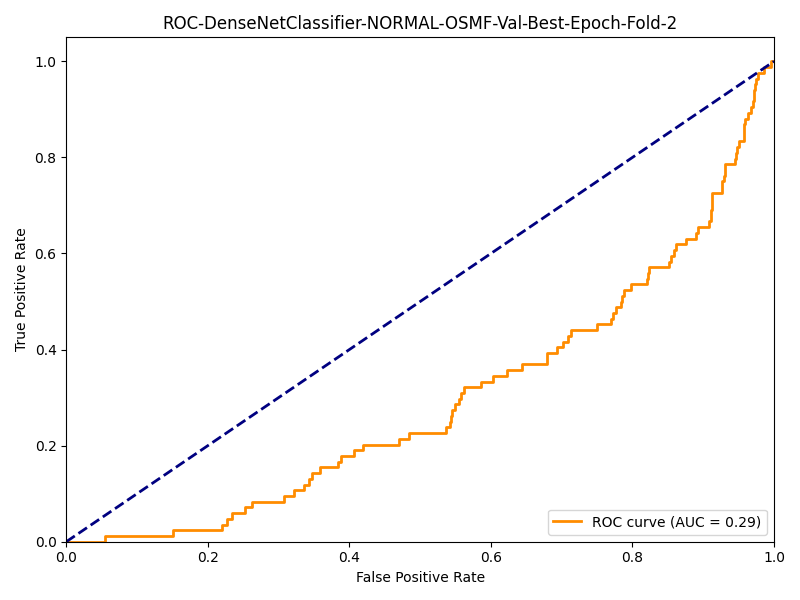

The table this chart was drawn from, first rows:
fpr, tpr
0.0, 0.0
0.001475, 0.0
0.05457, 0.0
0.05457, 0.0119
0.1504, 0.0119
0.1504, 0.02381
0.2198, 0.02381
0.2198, 0.03571
0.2271, 0.03571
0.2271, 0.04762
0.2345, 0.04762
0.2345, 0.05952
0.2522, 0.05952
0.2522, 0.07143
0.2625, 0.07143
0.2625, 0.08333
0.3083, 0.08333
0.3083, 0.09524
0.3215, 0.09524
0.3215, 0.1071
0.3363, 0.1071
0.3363, 0.119
0.3437, 0.119
0.3437, 0.131
0.3466, 0.131
0.3466, 0.1429
0.3584, 0.1429
0.3584, 0.1548
0.3835, 0.1548
0.3835, 0.1667
0.3879, 0.1667
0.3879, 0.1786
0.4071, 0.1786
0.4071, 0.1905
0.4189, 0.1905
0.4189, 0.2024
0.4705, 0.2024
0.4705, 0.2143
0.4838, 0.2143
0.4838, 0.2262
0.5369, 0.2262
0.5369, 0.2381
0.5428, 0.2381
0.5428, 0.25
0.5442, 0.25
0.5442, 0.2619
0.5457, 0.2619
0.5457, 0.2738
0.5487, 0.2738
0.5487, 0.2857
0.5546, 0.2857
0.5546, 0.2976
0.5575, 0.2976
0.5575, 0.3095
0.5619, 0.3095
0.5619, 0.3214
0.5855, 0.3214
0.5855, 0.3333
0.6032, 0.3333
0.6032, 0.3452
... 93 more rows
